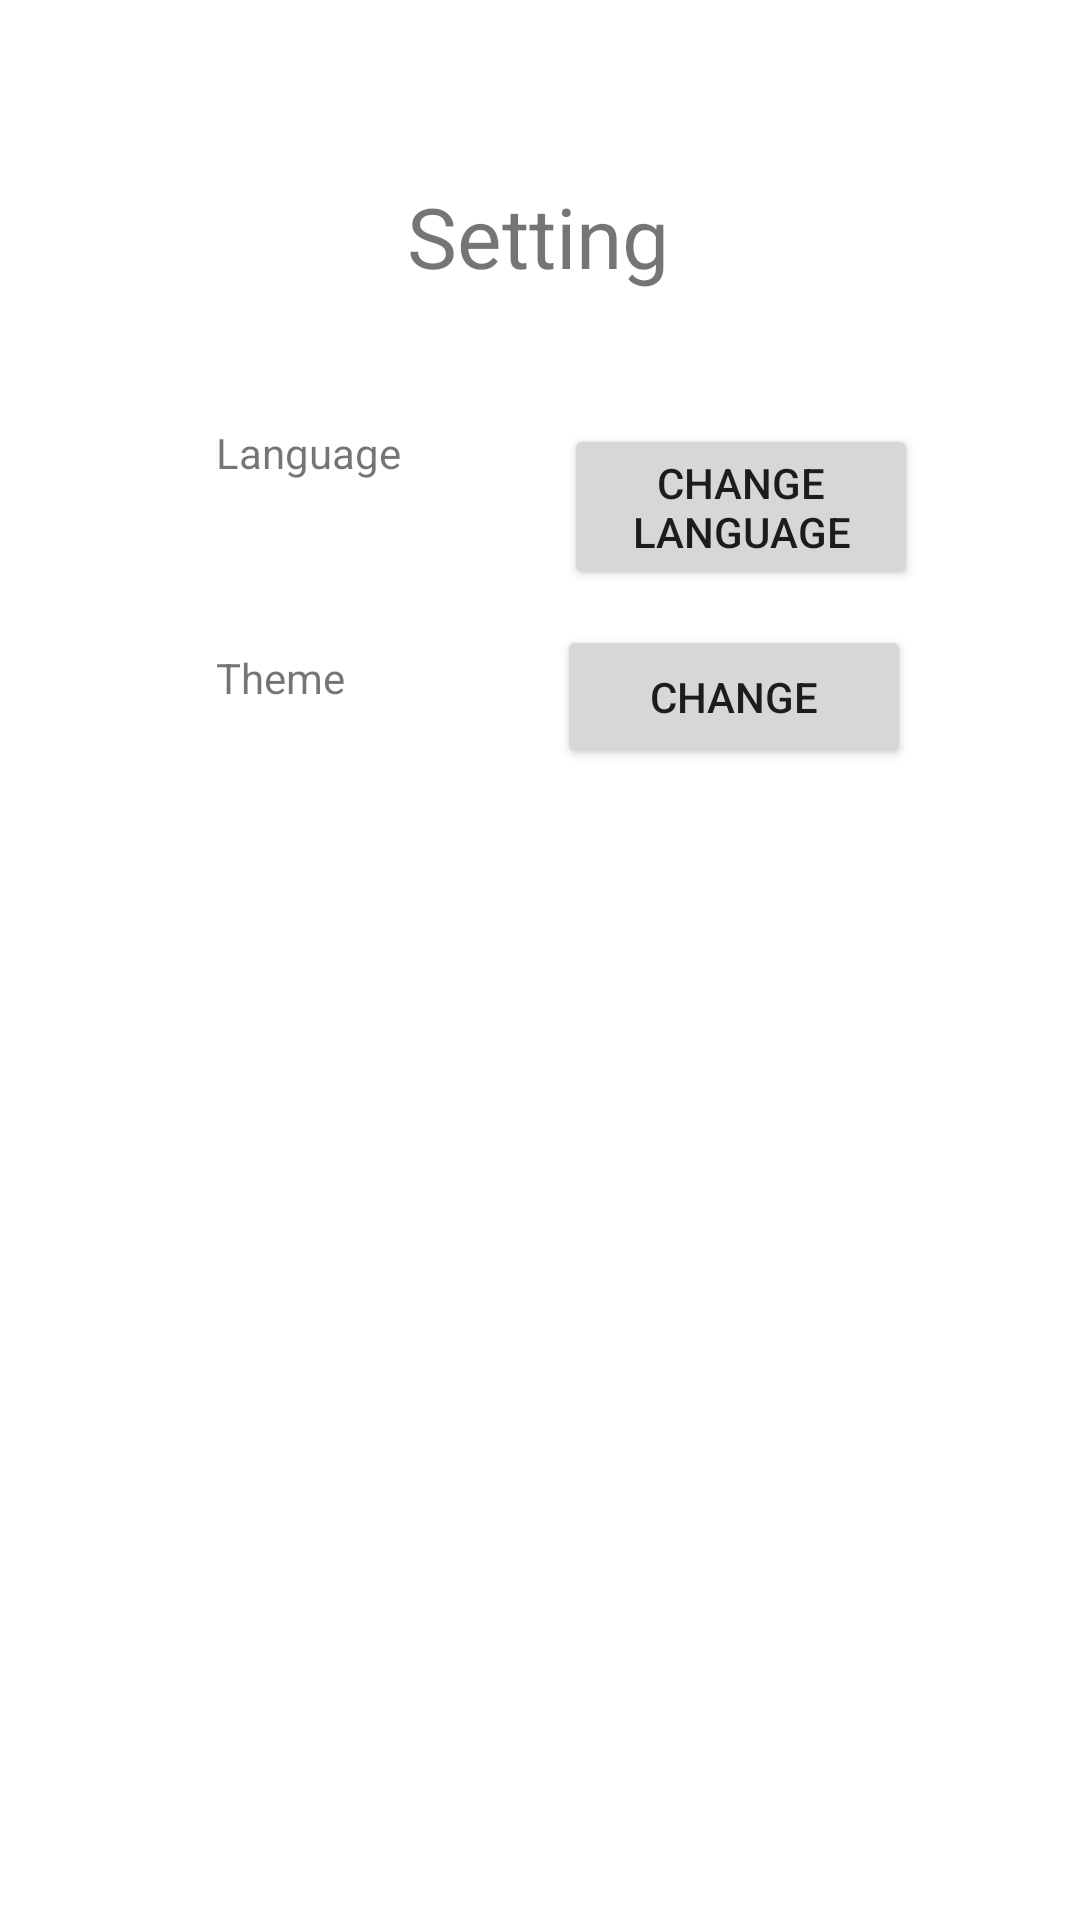

Here is an Android app screen rendered from its layout file. Give the layout XML and the strings, colors and styles it references.
<!-- AndroidManifest.xml: application theme Theme.Individual -->
<!-- res/layout/activity_setting.xml -->
<?xml version="1.0" encoding="utf-8"?>
<androidx.constraintlayout.widget.ConstraintLayout xmlns:android="http://schemas.android.com/apk/res/android"
    xmlns:app="http://schemas.android.com/apk/res-auto"
    xmlns:tools="http://schemas.android.com/tools"
    android:id="@+id/main"
    android:layout_width="match_parent"
    android:layout_height="match_parent"
    tools:context=".Setting">



    <Button
        android:id="@+id/languageBtn"
        android:layout_width="118dp"
        android:layout_height="wrap_content"
        android:layout_marginTop="44dp"

        android:text="@string/changeLang"
        app:layout_constraintEnd_toEndOf="parent"
        app:layout_constraintHorizontal_bias="0.503"
        app:layout_constraintStart_toEndOf="@+id/textView3"
        app:layout_constraintTop_toBottomOf="@+id/textView2" />

    <Button
        android:id="@+id/themeBtn"
        android:layout_width="118dp"
        android:layout_height="wrap_content"
        android:layout_marginTop="48dp"
        android:text="@string/change"
        app:layout_constraintEnd_toEndOf="parent"
        app:layout_constraintHorizontal_bias="0.556"
        app:layout_constraintStart_toEndOf="@+id/textView4"
        app:layout_constraintTop_toBottomOf="@+id/textView3" />

    <TextView
        android:id="@+id/textView2"
        android:layout_width="wrap_content"
        android:layout_height="wrap_content"
        android:layout_marginTop="60dp"
        android:text="@string/setting"
        android:textSize="28sp"
        app:layout_constraintEnd_toEndOf="parent"
        app:layout_constraintHorizontal_bias="0.498"
        app:layout_constraintStart_toStartOf="parent"
        app:layout_constraintTop_toTopOf="parent" />

    <TextView
        android:id="@+id/textView3"
        android:layout_width="wrap_content"
        android:layout_height="wrap_content"
        android:layout_marginStart="72dp"
        android:layout_marginTop="44dp"
        android:text="@string/language"
        app:layout_constraintStart_toStartOf="parent"
        app:layout_constraintTop_toBottomOf="@+id/textView2" />

    <TextView
        android:id="@+id/textView4"
        android:layout_width="wrap_content"
        android:layout_height="wrap_content"
        android:layout_marginStart="72dp"
        android:layout_marginTop="56dp"
        android:text="@string/theme"
        app:layout_constraintStart_toStartOf="parent"
        app:layout_constraintTop_toBottomOf="@+id/textView3" />

</androidx.constraintlayout.widget.ConstraintLayout>
<!-- resources referenced by this layout -->
<resources>
  <string name="change">Change</string>
  <string name="changeLang">Change language</string>
  <string name="language">Language</string>
  <string name="setting" translatable="false">Setting</string>
  <string name="theme">Theme</string>
  <style name="Theme.Individual" parent="Base.Theme.Individual" />
  <style name="Base.Theme.Individual" parent="Theme.MaterialComponents.DayNight.DarkActionBar">
          <item name="colorPrimary">#4A6572</item>
          <item name="colorPrimaryVariant">#3E8E7E</item>
          <item name="colorOnPrimary">#ECEFF1</item>
  
          <item name="colorContainer">#E8FDF9</item>
          <item name="colorOnBackground">#263238</item>
  
          <item name="colorSurface">#FFFFFF</item>
          <item name="colorOnSurface">#263238</item>
  
          <item name="colorSecondary">#3E8E7E</item>
          <item name="colorOnSecondary">#ECEFF1</item>
  
  
      </style>
</resources>
